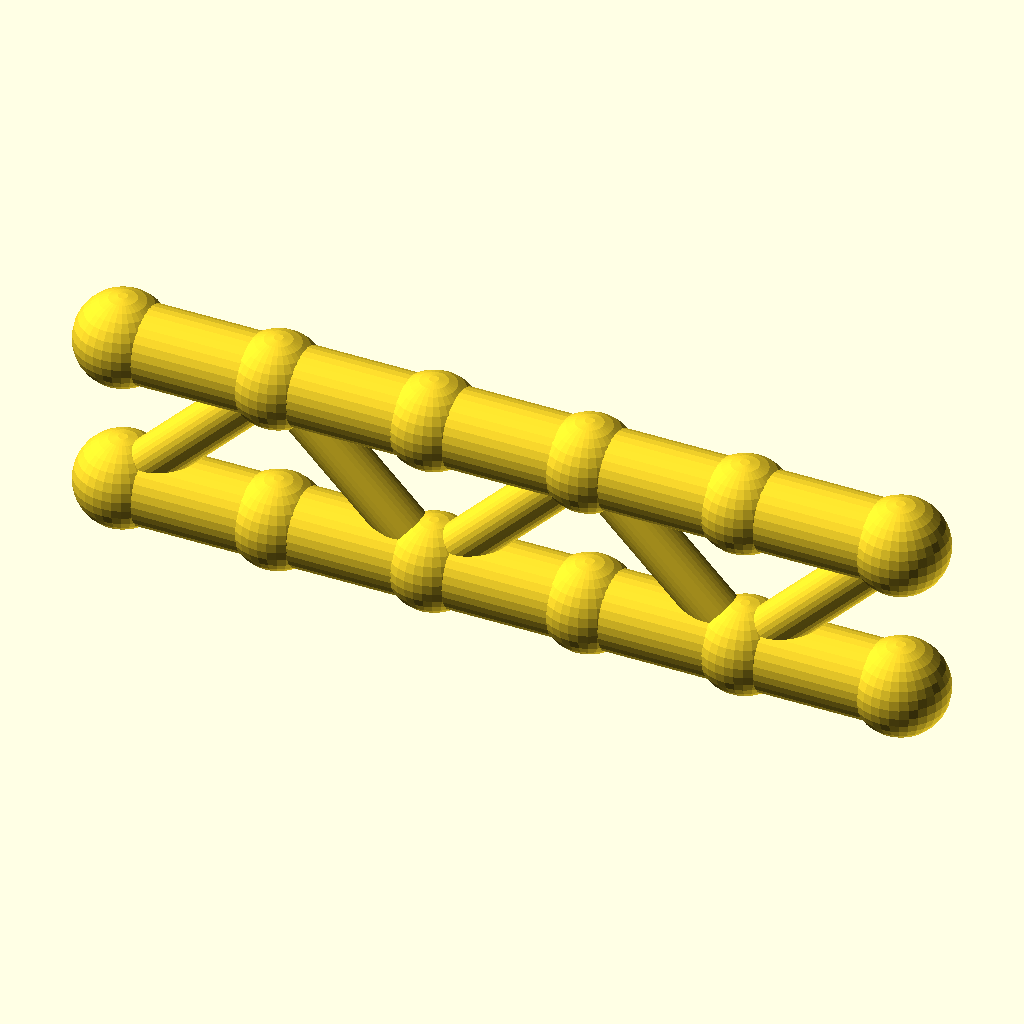
Cell 1: the model at its default parameters.
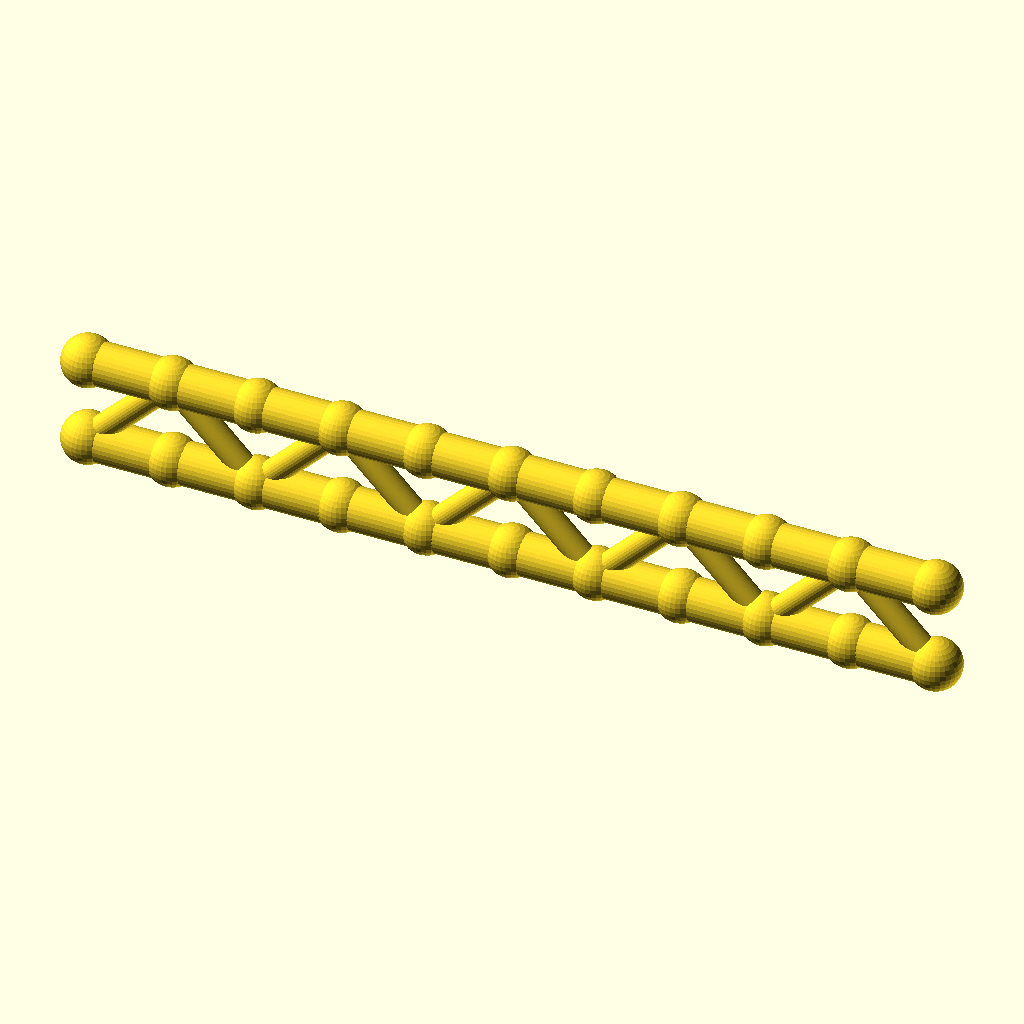
Cell 2 — panels set to 10, the other parameters unchanged.
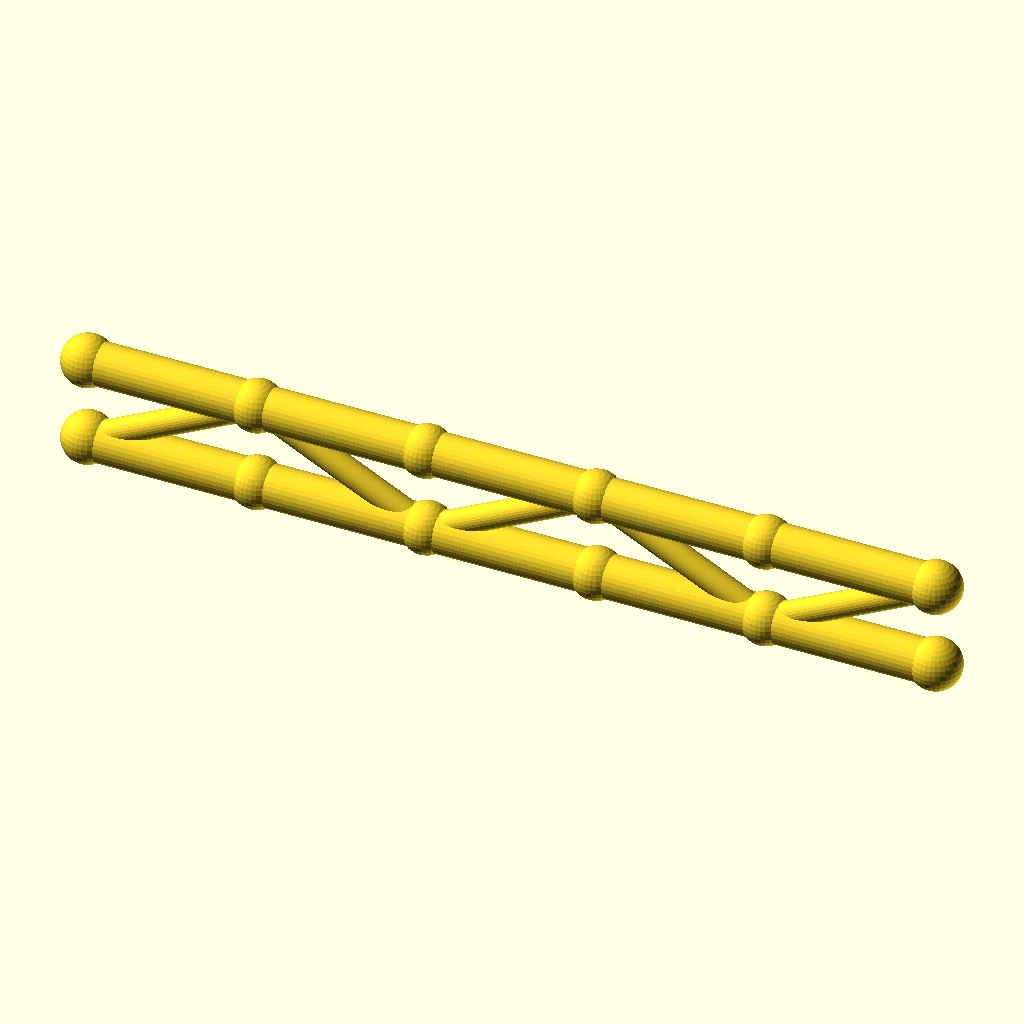
Cell 3 — panel_p set to 40, the other parameters unchanged.
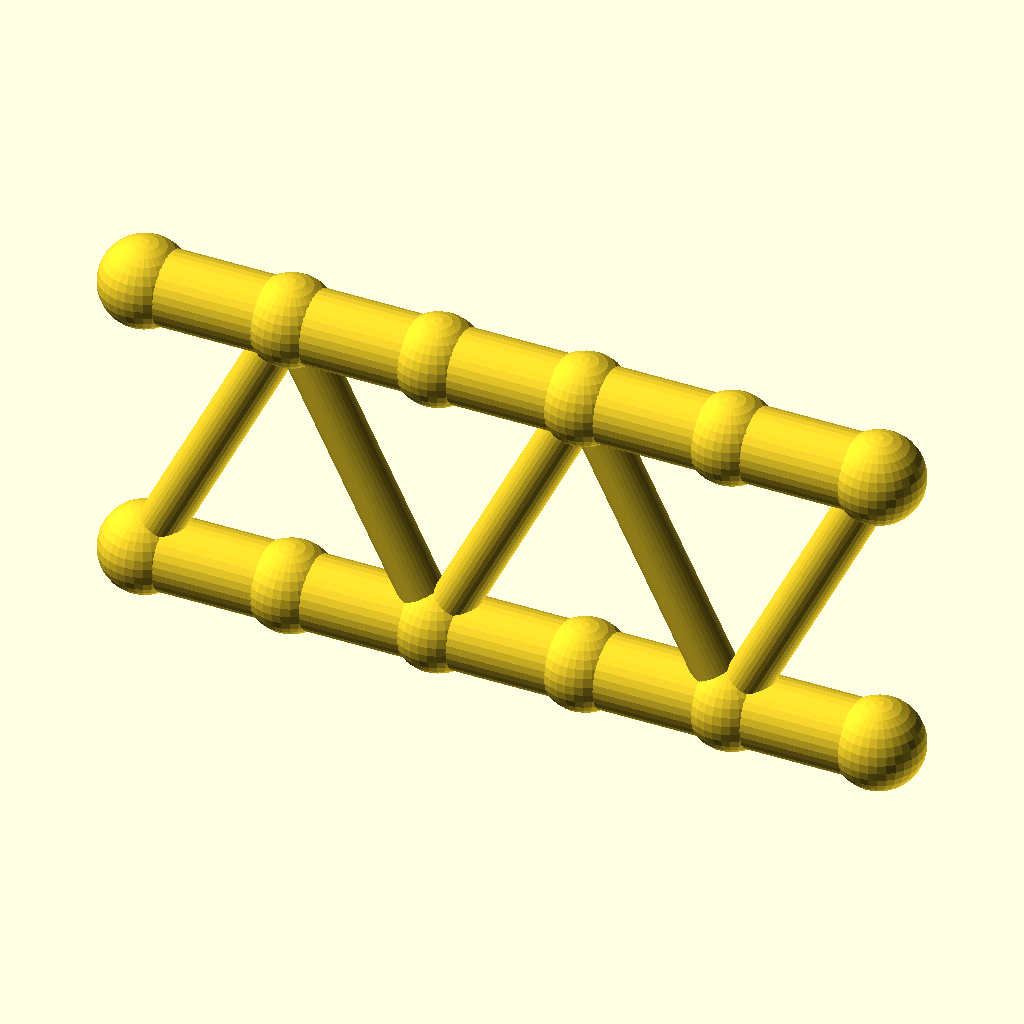
Cell 4: the same model with beam_h = 40.
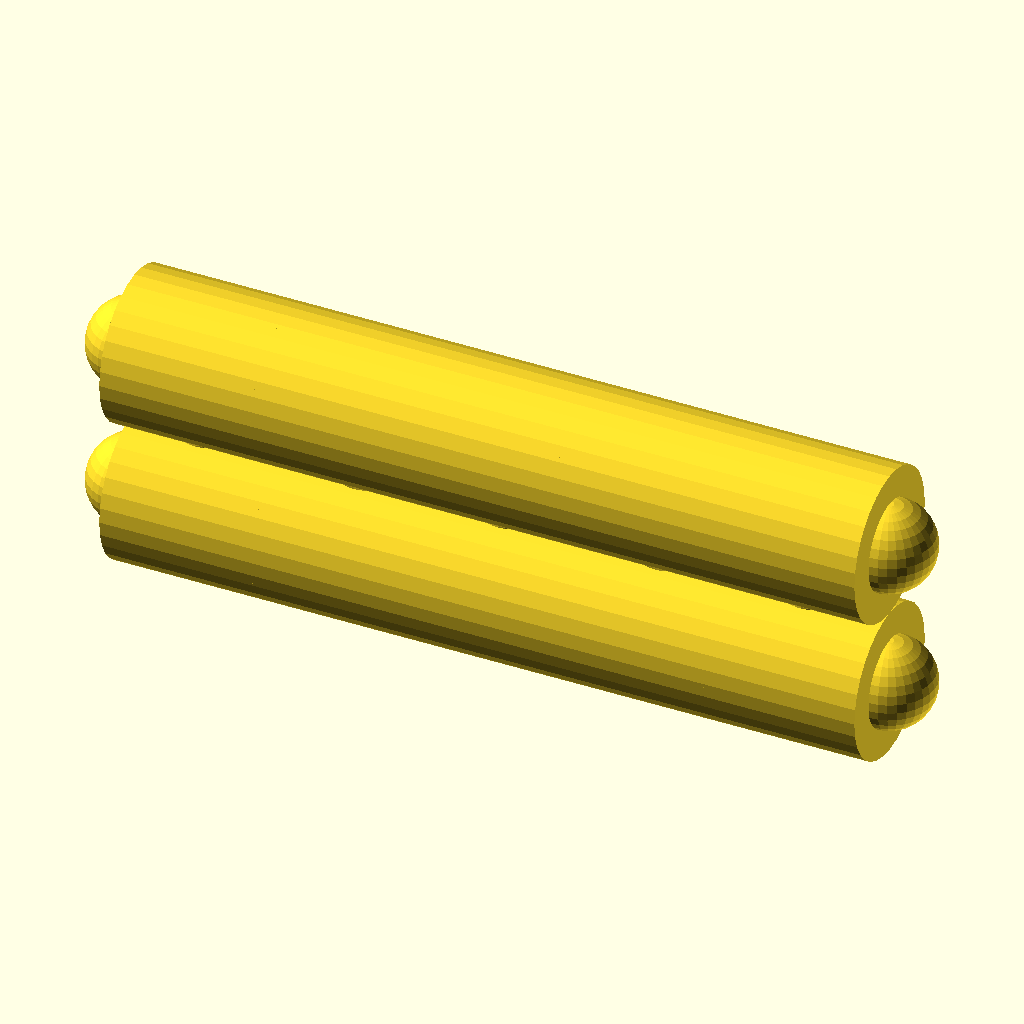
Cell 5: the same model with flange_r = 10.
All cells are drawn from the same view direction (rotation 55°, 0°, 25°, orthographic, colour scheme Cornfield), but the view is re-fitted for each cell, so position and scale can differ between cells as well as the parameter.
OpenSCAD source file optional_data/data/gen2/ibeams/part_0039.scad:
$fn = 32;

// ----------------------------------------------------------------------
// Lattice I-beam: 100 mm long, 20 mm deep, 5 panels
// ----------------------------------------------------------------------

// --- parameters (mm) ---
panels = 5;               // number of web panels
panel_p = 20;             // panel length, X
length = 100;             // beam length
beam_h = 20;              // depth between the flange axes
flange_r = 5;             // flange tube radius
web_r = 3;                // web brace radius
joint_r = 6;              // joint ball radius

module member(a, b, r) {
  /* rod: cylinder from joint a to joint b */
  d = b - a;
  length = norm(d);
  translate(a) rotate([0, acos(d[2] / length), atan2(d[1], d[0])])
    cylinder(h = length, r = r);
}

module joint(p, r) {
  /* ball at the joint centre */
  translate(p) sphere(r = r);
}

bottom = [for (i = [0 : panels]) [i * panel_p, 0, 0]];
top = [for (i = [0 : panels]) [i * panel_p, 0, beam_h]];

/* flanges */
for (i = [0 : panels - 1]) {
  member(bottom[i], bottom[i + 1], flange_r);
  member(top[i], top[i + 1], flange_r);
}

/* continuous zig-zag web */
for (i = [0 : panels - 1]) {
  if (i % 2 == 0) {
    member(bottom[i], top[i + 1], web_r);
  } else {
    member(top[i], bottom[i + 1], web_r);
  }
}

/* joint balls */
for (i = [0 : panels]) {
  joint(bottom[i], joint_r);
  joint(top[i], joint_r);
}
Customizer parameters (derived from the source; name, type, default, range or options):
panels: number, default 5
panel_p: number, default 20
length: number, default 100
beam_h: number, default 20
flange_r: number, default 5
web_r: number, default 3
joint_r: number, default 6
